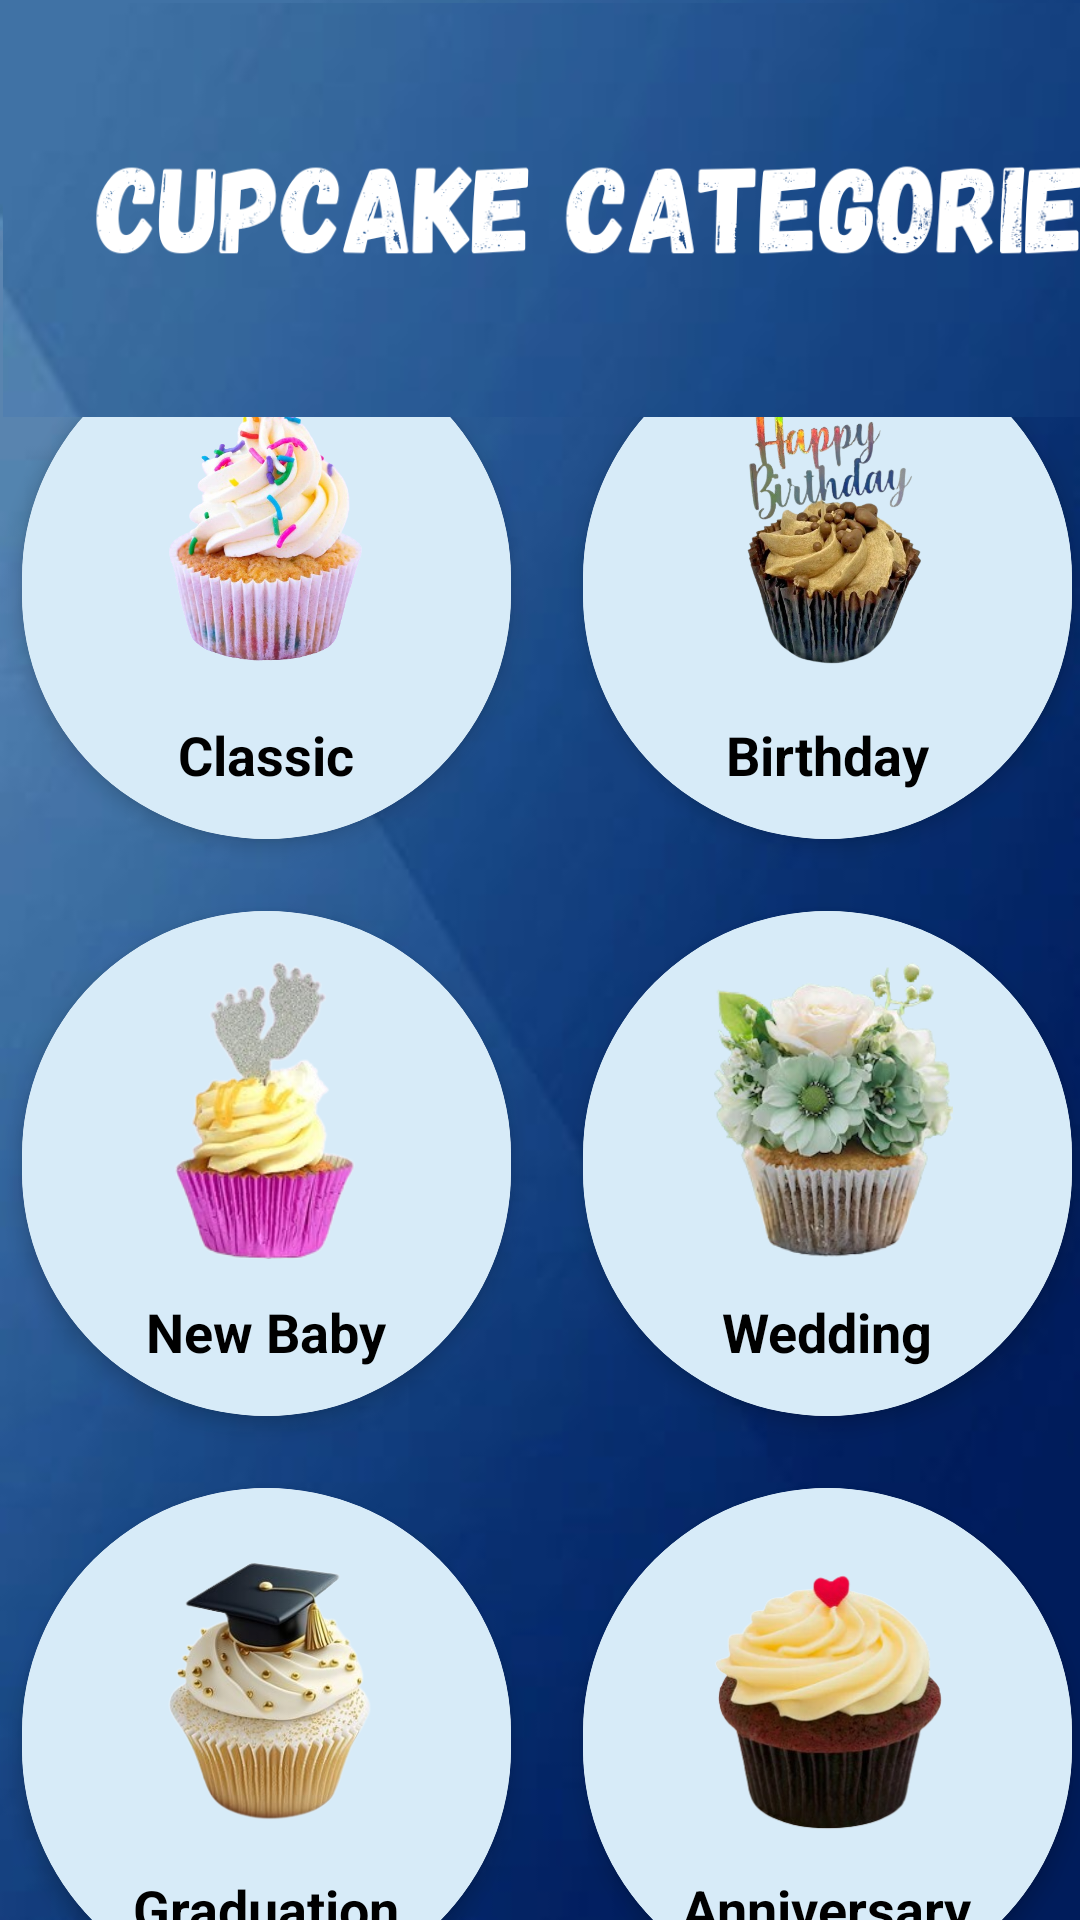

Layout XML and referenced resources for this Android screen:
<!-- AndroidManifest.xml: application theme Theme.SweetCake -->
<!-- res/layout/activity_manage_cakes.xml -->
<?xml version="1.0" encoding="utf-8"?>
<androidx.constraintlayout.widget.ConstraintLayout xmlns:android="http://schemas.android.com/apk/res/android"
    xmlns:app="http://schemas.android.com/apk/res-auto"
    xmlns:tools="http://schemas.android.com/tools"
    android:layout_width="match_parent"
    android:layout_height="match_parent"
    android:background="@drawable/adminhomebg"
    tools:context=".Manage_cakes">

    <androidx.constraintlayout.widget.ConstraintLayout
        android:layout_width="413dp"
        android:layout_height="615dp"
        android:layout_marginTop="6dp"
        android:layout_marginBottom="1dp"
        app:layout_constraintBottom_toBottomOf="parent"
        app:layout_constraintEnd_toEndOf="parent"
        app:layout_constraintStart_toStartOf="parent"
        app:layout_constraintTop_toBottomOf="@+id/constraintLayout">

        <GridLayout
            android:layout_width="374dp"
            android:layout_height="586dp"
            android:alignmentMode="alignMargins"
            android:columnCount="2"
            android:columnOrderPreserved="true"
            android:rowCount="3"
            app:layout_constraintBottom_toBottomOf="parent"
            app:layout_constraintEnd_toEndOf="parent"
            app:layout_constraintHorizontal_bias="0.551"
            app:layout_constraintStart_toStartOf="parent"
            app:layout_constraintTop_toTopOf="parent">

            <androidx.cardview.widget.CardView
                android:id="@+id/Classic_cupcakes"
                android:layout_width="wrap_content"
                android:layout_height="wrap_content"
                android:layout_rowWeight="0"
                android:layout_columnWeight="1"
                android:layout_margin="12dp"
                app:cardCornerRadius="100dp"
                app:cardElevation="4dp">

                <LinearLayout
                    android:layout_width="match_parent"
                    android:layout_height="match_parent"
                    android:gravity="center"
                    android:orientation="vertical"
                    android:background="@color/lightblue"
                    android:padding="16dp">

                    <ImageView
                        android:layout_width="100dp"
                        android:layout_height="100dp"
                        android:src="@drawable/cupcakeclassic" />

                    <TextView
                        android:layout_width="wrap_content"
                        android:layout_height="wrap_content"
                        android:layout_marginTop="12dp"
                        android:text="Classic"
                        android:textColor="@color/black"
                        android:textSize="18sp"
                        android:textStyle="bold" />

                </LinearLayout>


            </androidx.cardview.widget.CardView>

            <androidx.cardview.widget.CardView
                android:id="@+id/Birthday_cupcakes"
                android:layout_width="wrap_content"
                android:layout_height="wrap_content"
                android:layout_rowWeight="0"
                android:layout_columnWeight="1"
                android:layout_margin="12dp"
                app:cardCornerRadius="100dp"
                app:cardElevation="4dp">

                <LinearLayout
                    android:layout_width="match_parent"
                    android:layout_height="match_parent"
                    android:gravity="center"
                    android:orientation="vertical"
                    android:background="@color/lightblue"
                    android:padding="16dp">

                    <ImageView
                        android:layout_width="100dp"
                        android:layout_height="100dp"
                        android:src="@drawable/cupcakebirthday" />

                    <TextView
                        android:layout_width="wrap_content"
                        android:layout_height="wrap_content"
                        android:layout_marginTop="12dp"
                        android:text="Birthday"
                        android:textStyle="bold"
                        android:textColor="@color/black"
                        android:textSize="18sp" />

                </LinearLayout>


            </androidx.cardview.widget.CardView>





            <androidx.cardview.widget.CardView
                android:id="@+id/Newbaby"
                android:layout_width="wrap_content"
                android:layout_height="wrap_content"
                android:layout_rowWeight="0"
                android:layout_columnWeight="1"
                android:layout_margin="12dp"
                app:cardCornerRadius="100dp"
                app:cardElevation="4dp">

                <LinearLayout
                    android:layout_width="match_parent"
                    android:layout_height="wrap_content"
                    android:gravity="center"
                    android:orientation="vertical"
                    android:background="@color/lightblue"
                    android:padding="16dp">

                    <ImageView
                        android:layout_width="100dp"
                        android:layout_height="100dp"
                        android:src="@drawable/cupcakenewbabyy" />

                    <TextView
                        android:layout_width="wrap_content"
                        android:layout_height="wrap_content"
                        android:layout_marginTop="12dp"
                        android:text="New Baby"
                        android:textStyle="bold"
                        android:textColor="@color/black"
                        android:textSize="18sp" />

                </LinearLayout>


            </androidx.cardview.widget.CardView>

            <androidx.cardview.widget.CardView
                android:id="@+id/Wedding"
                android:layout_width="wrap_content"
                android:layout_height="wrap_content"
                android:layout_rowWeight="0"
                android:layout_columnWeight="1"
                android:layout_margin="12dp"
                app:cardCornerRadius="100dp"
                app:cardElevation="4dp">

                <LinearLayout
                    android:layout_width="match_parent"
                    android:layout_height="wrap_content"
                    android:gravity="center"
                    android:orientation="vertical"
                    android:background="@color/lightblue"
                    android:padding="16dp">

                    <ImageView
                        android:layout_width="100dp"
                        android:layout_height="100dp"
                        android:src="@drawable/cupcakewedding" />

                    <TextView
                        android:layout_width="wrap_content"
                        android:layout_height="wrap_content"
                        android:layout_marginTop="12dp"
                        android:text="Wedding"
                        android:textStyle="bold"
                        android:textColor="@color/black"
                        android:textSize="18sp" />

                </LinearLayout>


            </androidx.cardview.widget.CardView>

            <androidx.cardview.widget.CardView
                android:id="@+id/Other"
                android:layout_width="wrap_content"
                android:layout_height="wrap_content"
                android:layout_rowWeight="0"
                android:layout_columnWeight="1"
                android:layout_margin="12dp"
                app:cardCornerRadius="100dp"
                app:cardElevation="4dp">

                <LinearLayout
                    android:layout_width="match_parent"
                    android:layout_height="wrap_content"
                    android:gravity="center"
                    android:orientation="vertical"
                    android:background="@color/lightblue"
                    android:padding="16dp">

                    <ImageView
                        android:layout_width="100dp"
                        android:layout_height="100dp"
                        android:src="@drawable/cupcakegradu" />

                    <TextView
                        android:layout_width="wrap_content"
                        android:layout_height="wrap_content"
                        android:layout_marginTop="12dp"
                        android:text="Graduation"
                        android:textStyle="bold"
                        android:textColor="@color/black"
                        android:textSize="18sp" />

                </LinearLayout>


            </androidx.cardview.widget.CardView>

            <androidx.cardview.widget.CardView
                android:id="@+id/Anniversary"
                android:layout_width="wrap_content"
                android:layout_height="wrap_content"
                android:layout_rowWeight="0"
                android:layout_columnWeight="1"
                android:layout_margin="12dp"
                app:cardCornerRadius="100dp"
                app:cardElevation="4dp">

                <LinearLayout
                    android:layout_width="match_parent"
                    android:layout_height="wrap_content"
                    android:gravity="center"
                    android:orientation="vertical"
                    android:background="@color/lightblue"
                    android:padding="16dp">

                    <ImageView
                        android:layout_width="100dp"
                        android:layout_height="100dp"
                        android:src="@drawable/cupcakeanniversary" />

                    <TextView
                        android:layout_width="wrap_content"
                        android:layout_height="wrap_content"
                        android:layout_marginTop="12dp"
                        android:text="Anniversary"
                        android:textStyle="bold"
                        android:textColor="@color/black"
                        android:textSize="18sp" />

                </LinearLayout>


            </androidx.cardview.widget.CardView>

        </GridLayout>

    </androidx.constraintlayout.widget.ConstraintLayout>

    <androidx.constraintlayout.widget.ConstraintLayout
        android:id="@+id/constraintLayout"
        android:layout_width="409dp"
        android:layout_height="138dp"
        android:layout_marginStart="1dp"
        android:layout_marginTop="1dp"
        android:layout_marginEnd="1dp"
        android:layout_marginBottom="1dp"
        app:layout_constraintBottom_toBottomOf="parent"
        app:layout_constraintEnd_toEndOf="parent"
        app:layout_constraintHorizontal_bias="0.0"
        app:layout_constraintStart_toStartOf="parent"
        app:layout_constraintTop_toTopOf="parent"
        app:layout_constraintVertical_bias="0.0">

        <androidx.constraintlayout.widget.ConstraintLayout
            android:layout_width="411dp"
            android:layout_height="145dp"
            android:background="@drawable/categoriesbg"

            app:layout_constraintBottom_toBottomOf="parent"
            app:layout_constraintEnd_toEndOf="parent"
            app:layout_constraintHorizontal_bias="0.0"
            app:layout_constraintStart_toStartOf="parent"
            app:layout_constraintTop_toTopOf="parent"
            app:layout_constraintVertical_bias="0.428"/>
    </androidx.constraintlayout.widget.ConstraintLayout>

</androidx.constraintlayout.widget.ConstraintLayout>
<!-- resources referenced by this layout -->
<resources>
  <color name="black">#FF000000</color>
  <color name="lightblue">#D7EBF8</color>
  <!-- drawable adminhomebg: jpg bitmap (drawable, 6485 bytes) -->
  <!-- drawable categoriesbg: png bitmap (drawable, 99197 bytes) -->
  <!-- drawable cupcakeanniversary: png bitmap (drawable, 90165 bytes) -->
  <!-- drawable cupcakebirthday: png bitmap (drawable, 240212 bytes) -->
  <!-- drawable cupcakeclassic: png bitmap (drawable, 220342 bytes) -->
  <!-- drawable cupcakegradu: png bitmap (drawable, 91648 bytes) -->
  <!-- drawable cupcakenewbabyy: png bitmap (drawable, 47439 bytes) -->
  <!-- drawable cupcakewedding: png bitmap (drawable, 86498 bytes) -->
  <style name="Theme.SweetCake" parent="Base.Theme.SweetCake" />
  <style name="Base.Theme.SweetCake" parent="Theme.AppCompat.Light.NoActionBar">
          
          
      </style>
</resources>
